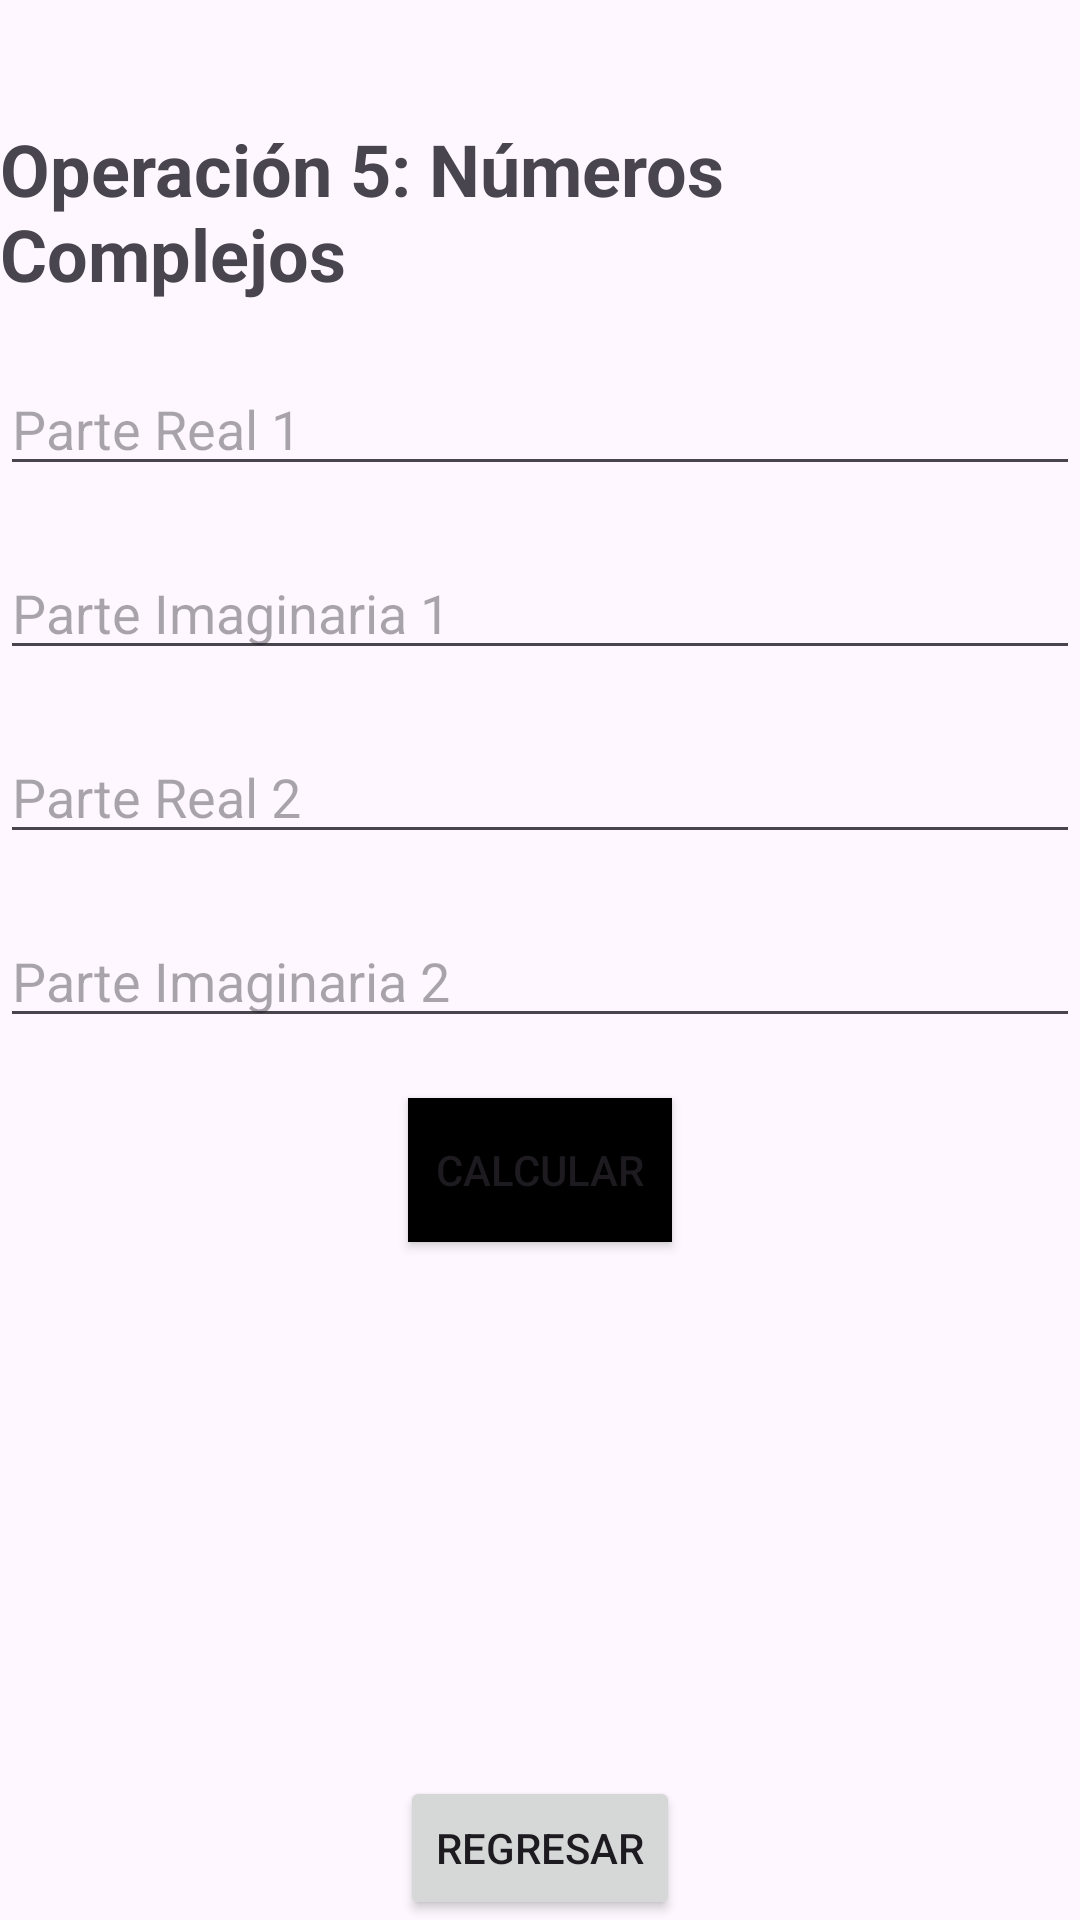

The Android layout XML behind this screen, and the referenced resources:
<!-- AndroidManifest.xml: application theme Theme.Act_App_5vistas -->
<!-- res/layout/activity_operacion5.xml -->
<?xml version="1.0" encoding="utf-8"?>
<RelativeLayout xmlns:android="http://schemas.android.com/apk/res/android"
    android:layout_width="match_parent"
    android:layout_height="match_parent">

    <TextView
        android:id="@+id/txtTituloOperacion5"
        android:layout_width="wrap_content"
        android:layout_height="wrap_content"
        android:text="Operación 5: Números Complejos"
        android:layout_centerHorizontal="true"
        android:textSize="24sp"
        android:textStyle="bold"
        android:layout_marginTop="40dp"/>

    <EditText
        android:id="@+id/edtParteReal1"
        android:layout_width="match_parent"
        android:layout_height="wrap_content"
        android:hint="Parte Real 1"
        android:layout_below="@id/txtTituloOperacion5"
        android:layout_marginTop="20dp"
        android:layout_centerHorizontal="true"
        android:inputType="numberDecimal"/>

    <EditText
        android:id="@+id/edtParteImaginaria1"
        android:layout_width="match_parent"
        android:layout_height="wrap_content"
        android:hint="Parte Imaginaria 1"
        android:layout_below="@id/edtParteReal1"
        android:layout_marginTop="20dp"
        android:layout_centerHorizontal="true"
        android:inputType="numberDecimal"/>

    <EditText
        android:id="@+id/edtParteReal2"
        android:layout_width="match_parent"
        android:layout_height="wrap_content"
        android:hint="Parte Real 2"
        android:layout_below="@id/edtParteImaginaria1"
        android:layout_marginTop="20dp"
        android:layout_centerHorizontal="true"
        android:inputType="numberDecimal"/>

    <EditText
        android:id="@+id/edtParteImaginaria2"
        android:layout_width="match_parent"
        android:layout_height="wrap_content"
        android:hint="Parte Imaginaria 2"
        android:layout_below="@id/edtParteReal2"
        android:layout_marginTop="20dp"
        android:layout_centerHorizontal="true"
        android:inputType="numberDecimal"/>

    <Button
        android:id="@+id/btnCalcular"
        android:layout_width="wrap_content"
        android:layout_height="wrap_content"
        android:text="Calcular"
        android:layout_below="@id/edtParteImaginaria2"
        android:layout_marginTop="20dp"
        android:layout_centerHorizontal="true"
        android:background="#000000"/>

    <TextView
        android:id="@+id/txtResultado"
        android:layout_width="wrap_content"
        android:layout_height="wrap_content"
        android:text=""
        android:layout_below="@id/btnCalcular"
        android:layout_marginTop="20dp"
        android:layout_centerHorizontal="true"
        android:textSize="20sp"/>

    <Button
        android:id="@+id/btnRegresarOperacion5"
        android:layout_width="wrap_content"
        android:layout_height="wrap_content"
        android:text="Regresar"
        android:layout_alignParentBottom="true"
        android:layout_centerHorizontal="true" />
</RelativeLayout>
<!-- resources referenced by this layout -->
<resources>
  <style name="Theme.Act_App_5vistas" parent="Base.Theme.Act_App_5vistas" />
  <style name="Base.Theme.Act_App_5vistas" parent="Theme.Material3.DayNight.NoActionBar">
          
          
      </style>
</resources>
